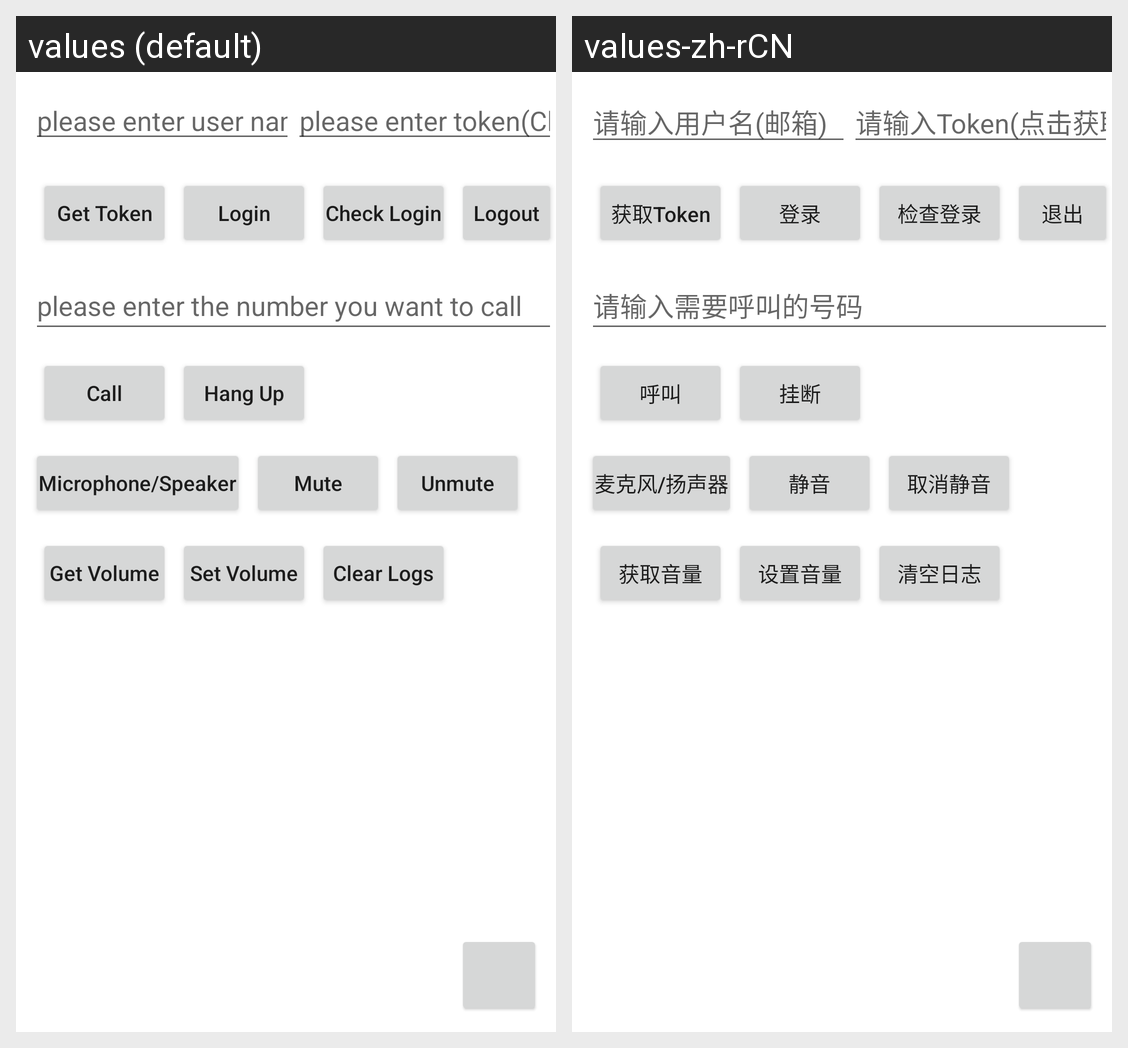

The Android screen above is rendered under two locales of the same app. Produce the string resources it draws, with the default and per-locale values.
Android screen res/layout/activity_main.xml rendered under 2 locales, left to right: values (default), values-zh-rCN. Device: Nexus 5 (rendered at 1080×1920; each locale shown at half size, 540×960, under a caption strip naming it); theme Theme.TCCCDemo.
Strings drawn on this screen, with the default value and each locale's value (text and hints the layout hard-codes, and strings that could not be matched under every locale, appear in the picture but are not listed):

enterUserName
  values: please enter user name
  values-zh-rCN: 请输入用户名(邮箱)

enterPassword
  values: please enter token(Click the Get Token button)
  values-zh-rCN: 请输入Token(点击获取Token)

genTestToken
  values: Get Token
  values-zh-rCN: 获取Token

login
  values: Login
  values-zh-rCN: 登录

checkLogin
  values: Check Login
  values-zh-rCN: 检查登录

logout
  values: Logout
  values-zh-rCN: 退出

enterCallUser
  values: please enter the number you want to call
  values-zh-rCN: 请输入需要呼叫的号码

call
  values: Call
  values-zh-rCN: 呼叫

hangUp
  values: Hang Up
  values-zh-rCN: 挂断

MicrophoneOrSpeaker
  values: Microphone/Speaker
  values-zh-rCN: 麦克风/扬声器

mute
  values: Mute
  values-zh-rCN: 静音

unMute
  values: Unmute
  values-zh-rCN: 取消静音

GetVolume
  values: Get Volume
  values-zh-rCN: 获取音量

SetVolume
  values: Set Volume
  values-zh-rCN: 设置音量

ClearLogs
  values: Clear Logs
  values-zh-rCN: 清空日志
